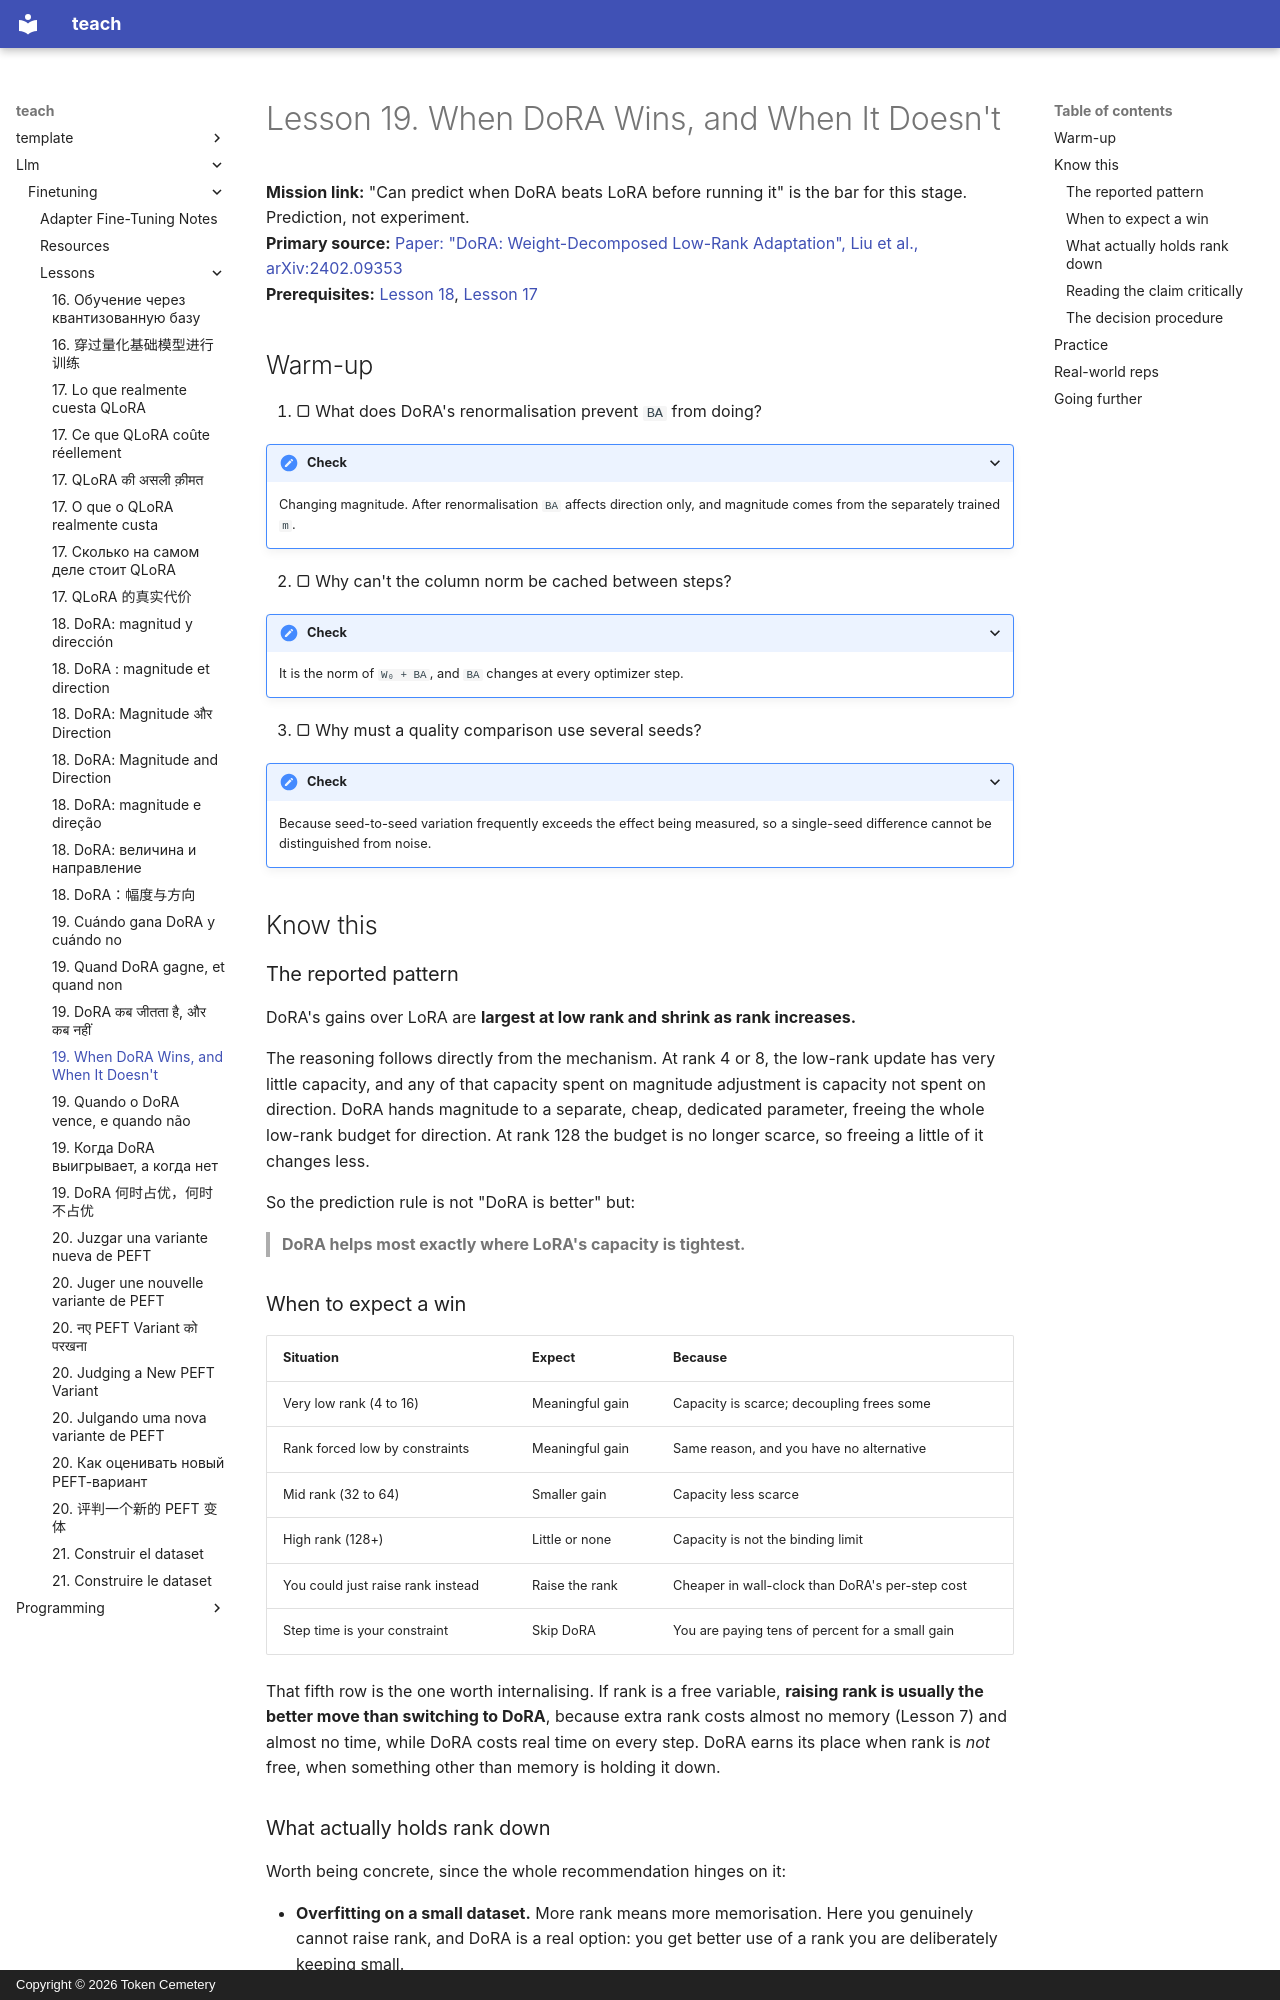

repository: TokenCemetery/teach · page: llm/finetuning/lessons/0019-when-dora-wins/index.html · generator: mkdocs · copyright: Copyright © 2026 Token Cemetery

---
title: 19. When DoRA Wins, and When It Doesn't
description: Predicting the win before running it
type: lesson
---

# Lesson 19. When DoRA Wins, and When It Doesn't

**Mission link:** "Can predict when DoRA beats LoRA before running it" is the bar for this stage. Prediction, not experiment.
**Primary source:** [Paper: "DoRA: Weight-Decomposed Low-Rank Adaptation", Liu et al., arXiv:2402.09353](https://arxiv.org/abs/2402.09353)
**Prerequisites:** [Lesson 18](0018-dora-magnitude-and-direction.md), [Lesson 17](0017-what-qlora-costs.md)

## Warm-up

1. ▢ What does DoRA's renormalisation prevent `BA` from doing?

<details markdown="1"><summary>Check</summary>

Changing magnitude. After renormalisation `BA` affects direction only, and magnitude comes from the separately trained `m`.

</details>

2. ▢ Why can't the column norm be cached between steps?

<details markdown="1"><summary>Check</summary>

It is the norm of `W₀ + BA`, and `BA` changes at every optimizer step.

</details>

3. ▢ Why must a quality comparison use several seeds?

<details markdown="1"><summary>Check</summary>

Because seed-to-seed variation frequently exceeds the effect being measured, so a single-seed difference cannot be distinguished from noise.

</details>

## Know this

### The reported pattern

DoRA's gains over LoRA are **largest at low rank and shrink as rank increases.**

The reasoning follows directly from the mechanism. At rank 4 or 8, the low-rank update has very little capacity, and any of that capacity spent on magnitude adjustment is capacity not spent on direction. DoRA hands magnitude to a separate, cheap, dedicated parameter, freeing the whole low-rank budget for direction. At rank 128 the budget is no longer scarce, so freeing a little of it changes less.

So the prediction rule is not "DoRA is better" but:

> **DoRA helps most exactly where LoRA's capacity is tightest.**

### When to expect a win

| Situation | Expect | Because |
|---|---|---|
| Very low rank (4 to 16) | Meaningful gain | Capacity is scarce; decoupling frees some |
| Rank forced low by constraints | Meaningful gain | Same reason, and you have no alternative |
| Mid rank (32 to 64) | Smaller gain | Capacity less scarce |
| High rank (128+) | Little or none | Capacity is not the binding limit |
| You could just raise rank instead | Raise the rank | Cheaper in wall-clock than DoRA's per-step cost |
| Step time is your constraint | Skip DoRA | You are paying tens of percent for a small gain |

That fifth row is the one worth internalising. If rank is a free variable, **raising rank is usually the better move than switching to DoRA**, because extra rank costs almost no memory (Lesson 7) and almost no time, while DoRA costs real time on every step. DoRA earns its place when rank is *not* free, when something other than memory is holding it down.
